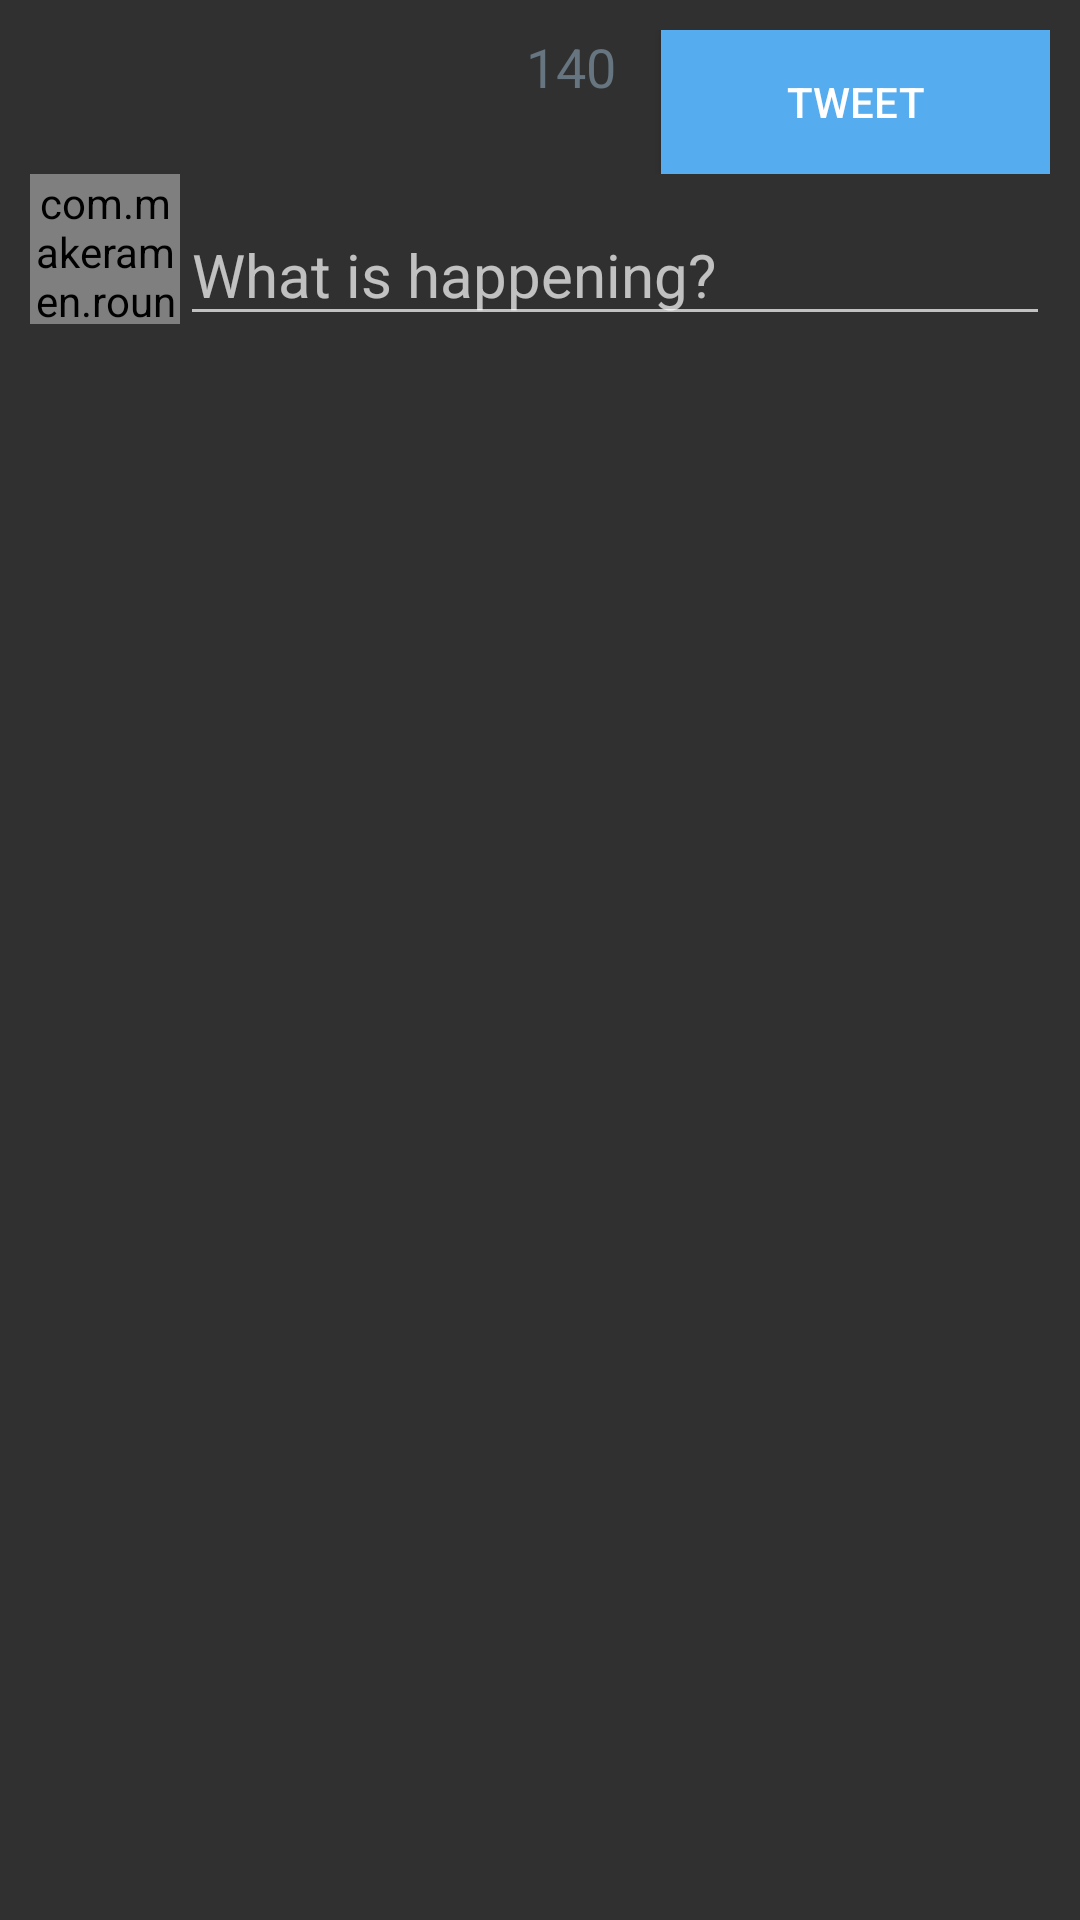

This screen was rendered from an Android layout file. Write that file and the resources it references.
<!-- AndroidManifest.xml: application theme AppTheme -->
<!-- res/layout/fragment_compose_tweet.xml -->
<?xml version="1.0" encoding="utf-8"?>
<LinearLayout
    xmlns:app="http://schemas.android.com/apk/res-auto"
    xmlns:android="http://schemas.android.com/apk/res/android"
    xmlns:tools="http://schemas.android.com/tools"
    android:layout_width="match_parent"
    android:layout_height="match_parent"
    android:padding="10dp"
    android:orientation="vertical"
    tools:context=".fragments.ComposeTweetFragment">

    <LinearLayout
        android:layout_alignParentBottom="true"
        android:layout_width="match_parent"
        android:orientation="horizontal"
        android:layout_height="wrap_content"
        android:layout_centerVertical="true">

        <ImageView
            android:src="@drawable/ic_launcher"
            android:layout_width="wrap_content"
            android:layout_height="wrap_content"
            android:layout_gravity="top"
            android:gravity="left"
            android:layout_weight="3"/>

        <TextView
            android:id="@+id/tvCount"
            android:layout_width="wrap_content"
            android:layout_height="fill_parent"
            android:layout_centerInParent="true"
            android:layout_toLeftOf="@+id/btnNewTweet"
            android:layout_weight="1"
            android:gravity="end"
            android:text="140"
            android:textAppearance="?android:attr/textAppearanceMedium"
            android:textColor="@color/style_color_grey_text" />

        <Button
            android:layout_width="wrap_content"
            android:layout_height="wrap_content"
            android:text="@string/tweet_button"
            android:layout_alignParentEnd="true"
            android:layout_alignParentRight="true"
            android:id="@+id/btnNewTweet"
            android:background="@color/style_color_primary"
            android:textColor="@color/white"
            android:layout_marginLeft="15dp"
            android:gravity="center"
            android:layout_weight="1"/>
    </LinearLayout>

    <LinearLayout
        android:layout_width="match_parent"
        android:layout_height="wrap_content"
        android:orientation="horizontal">

    <com.makeramen.roundedimageview.RoundedImageView

        android:id="@+id/ivProfileImage"
        app:riv_corner_radius="5dp"
        android:scaleType="fitCenter"
        android:layout_width="50dp"
        android:layout_height="50dp"
        android:layout_alignParentEnd="true"
        android:layout_alignParentRight="true"
        android:layout_alignParentTop="true" />

    <EditText
        android:id="@+id/etNewTweet"
        android:layout_width="match_parent"
        android:layout_height="wrap_content"
        android:layout_below="@id/ivProfileImage"
        android:layout_marginTop="10dp"
        android:inputType="textMultiLine"
        android:ems="10"
        android:hint="@string/edit_compose_tweet_hint"
        android:textSize="20sp"
        android:layout_weight="1000"
        android:textColor="@color/style_color_grey_text"/>

    </LinearLayout>

</LinearLayout>
<!-- resources referenced by this layout -->
<resources>
  <color name="style_color_grey_text">#66757F</color>
  <color name="style_color_primary">#55ACEE</color>
  <color name="white">#ffffff</color>
  <string name="edit_compose_tweet_hint">What is happening?</string>
  <string name="tweet_button">Tweet</string>
  <style name="AppTheme" parent="Theme.AppCompat.NoActionBar">
      </style>
</resources>
